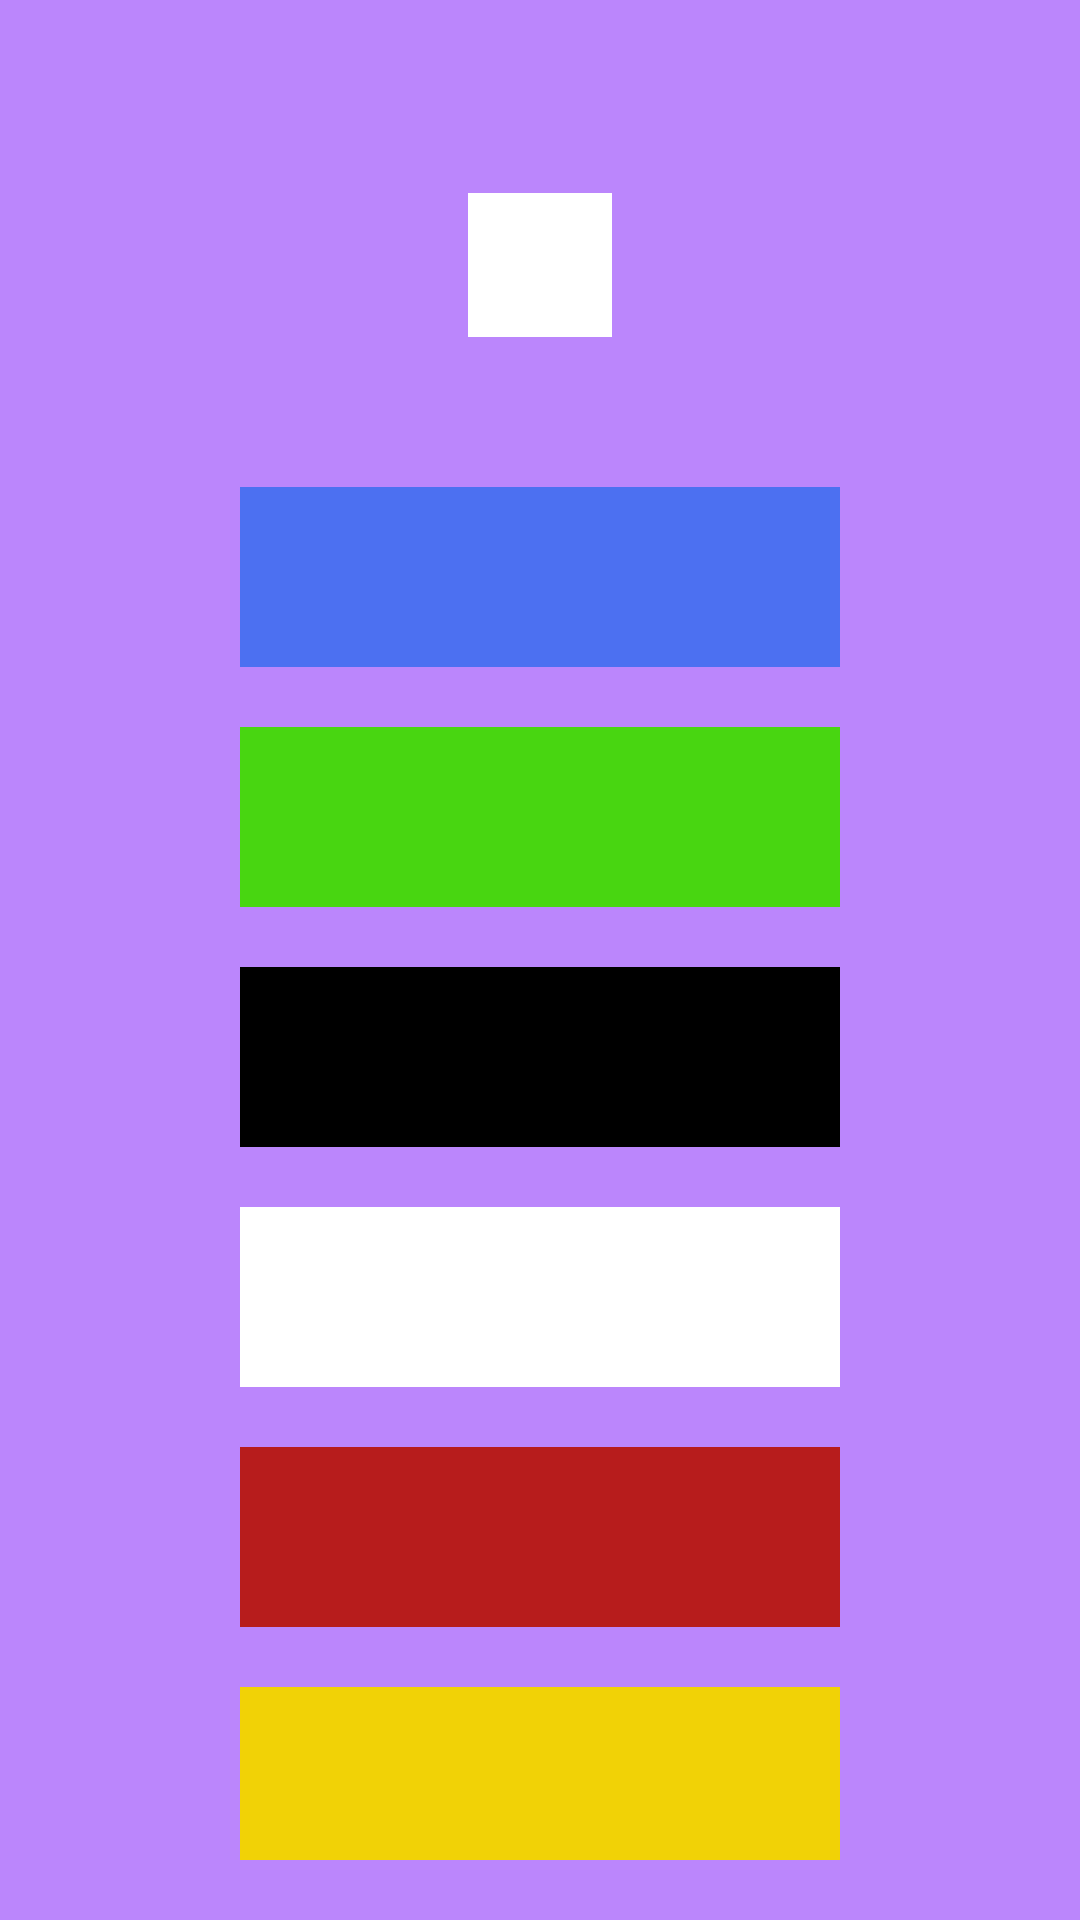

Android layout source for this screen:
<!-- AndroidManifest.xml: application theme Theme.Homework_8_2 -->
<!-- res/layout/activity_main2.xml -->
<?xml version="1.0" encoding="utf-8"?>
<LinearLayout
    android:id="@+id/back"
    xmlns:android="http://schemas.android.com/apk/res/android"
    xmlns:app="http://schemas.android.com/apk/res-auto"
    xmlns:tools="http://schemas.android.com/tools"
    android:layout_width="match_parent"
    android:layout_height="match_parent"
    android:background="@color/purple_200"
    android:padding="20dp"
    android:orientation="vertical"
    android:gravity="center"
    tools:context=".MainActivity">
    <TextView
        android:id="@+id/gfg_heading"
        android:layout_width="wrap_content"
        android:layout_height="wrap_content"
        android:translationY="-80dp"
        android:gravity="top"
        android:layout_marginTop="32dp"
        android:text="House of colors"
        android:textSize="42sp"
        android:textStyle="bold" />

    <View
        android:id="@+id/b_mirror"
        android:layout_width="48dp"
        android:layout_height="48dp"
        android:layout_gravity="center"
        android:background="@color/white"
        android:translationY="-40dp"
        android:layout_marginTop="8dp" />


    <View

        android:id="@+id/btn_blue"
        android:layout_width="200dp"
        android:layout_margin="10dp"
        android:layout_height="60dp"
        android:text="blue"
        android:textAllCaps="false"
        android:background="#4C70F1"
        android:textSize="20sp"/>
    <View

        android:id="@+id/btn_green"
        android:layout_width="200dp"
        android:layout_margin="10dp"
        android:layout_height="60dp"
        android:text="green"
        android:textAllCaps="false"
        android:background="#48D611"
        android:textSize="20sp"/>
    <View

        android:id="@+id/btn_black"
        android:layout_width="200dp"
        android:layout_margin="10dp"
        android:layout_height="60dp"
        android:text="black"
        android:textAllCaps="false"
        android:background="@color/black"
        android:textSize="20sp"/>
    <View

        android:id="@+id/btn_white"
        android:layout_width="200dp"
        android:layout_margin="10dp"
        android:layout_height="60dp"
        android:text="white"
        android:textAllCaps="false"
        android:textColor="@color/black"
        android:background="@color/white"
        android:textSize="20sp"/>
    <View

        android:id="@+id/btn_red"
        android:layout_width="200dp"
        android:layout_margin="10dp"
        android:layout_height="60dp"
        android:text="red"
        android:textAllCaps="false"
        android:background="#B71C1C"
        android:textSize="20sp"/>
    <View

        android:id="@+id/btn_yellow"
        android:layout_width="200dp"
        android:layout_margin="10dp"
        android:layout_height="60dp"
        android:text="yellow"
        android:background="#F1D206"
        android:textAllCaps="false"
        android:textSize="20sp"/>


</LinearLayout>
<!-- resources referenced by this layout -->
<resources>
  <style name="Theme.Homework_8_2" parent="Theme.MaterialComponents.DayNight.DarkActionBar">
          
          <item name="colorPrimary">@color/purple_500</item>
          <item name="colorPrimaryVariant">@color/purple_700</item>
          <item name="colorOnPrimary">@color/white</item>
          
          <item name="colorSecondary">@color/teal_200</item>
          <item name="colorSecondaryVariant">@color/teal_700</item>
          <item name="colorOnSecondary">@color/black</item>
          
          <item name="android:statusBarColor">?attr/colorPrimaryVariant</item>
          
      </style>
  <!-- not gathered from this repository: default colours our renderer supplied (Android Studio template values) -->
  <color name="purple_200">#FFBB86FC</color>
  <color name="purple_500">#FF6200EE</color>
  <color name="purple_700">#FF3700B3</color>
  <color name="teal_200">#FF03DAC5</color>
  <color name="teal_700">#FF018786</color>
  <color name="black">#FF000000</color>
  <color name="white">#FFFFFFFF</color>
</resources>
